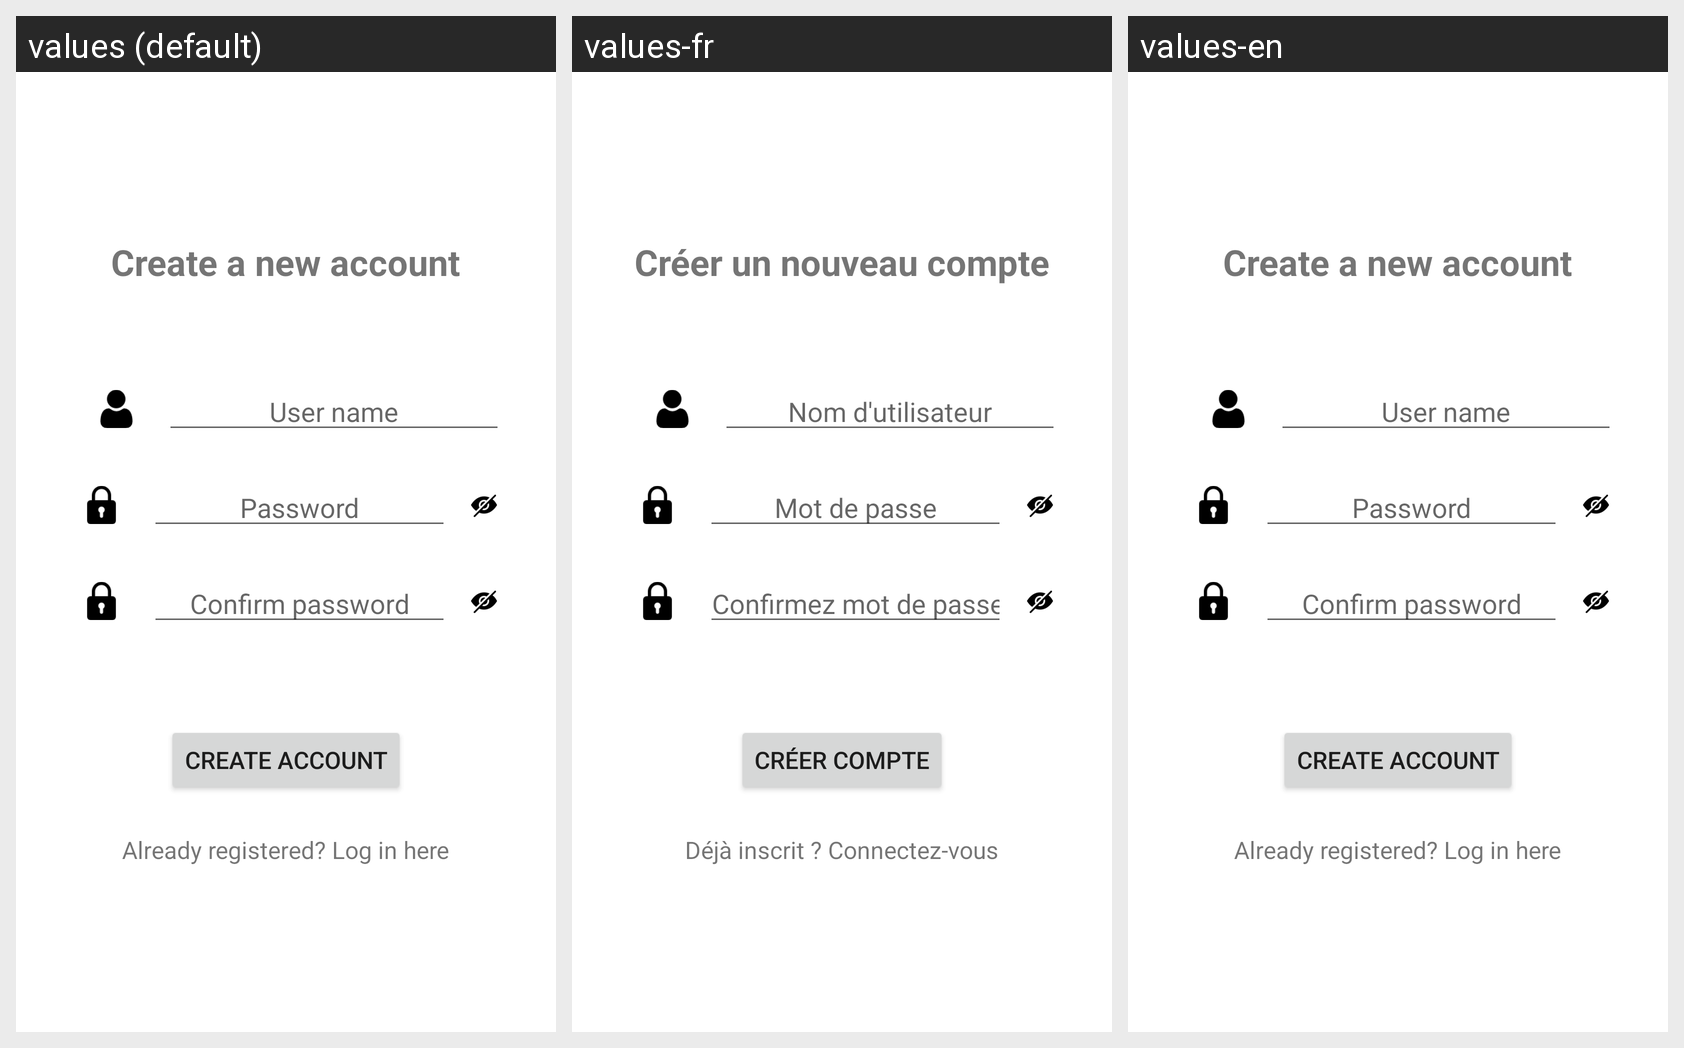

Translations of the strings shown on this Android screen, per locale in the grid:
Android screen res/layout/fragment_register.xml rendered under 3 locales, left to right: values (default), values-fr, values-en. Device: Nexus 5 (rendered at 1080×1920; each locale shown at half size, 540×960, under a caption strip naming it); theme Theme.Hangman.
Strings drawn on this screen, with the default value and each locale's value (text and hints the layout hard-codes, and strings that could not be matched under every locale, appear in the picture but are not listed):

create_a_new_account
  values: Create a new account
  values-fr: Créer un nouveau compte
  values-en: Create a new account

user_name
  values: User name
  values-fr: Nom d'utilisateur
  values-en: User name

password
  values: Password
  values-fr: Mot de passe
  values-en: Password

confirm_password
  values: Confirm password
  values-fr: Confirmez mot de passe
  values-en: Confirm password

create_account
  values: Create account
  values-fr: Créer compte
  values-en: Create account

already_member
  values: Already registered? Log in here
  values-fr: Déjà inscrit ? Connectez-vous
  values-en: Already registered? Log in here
